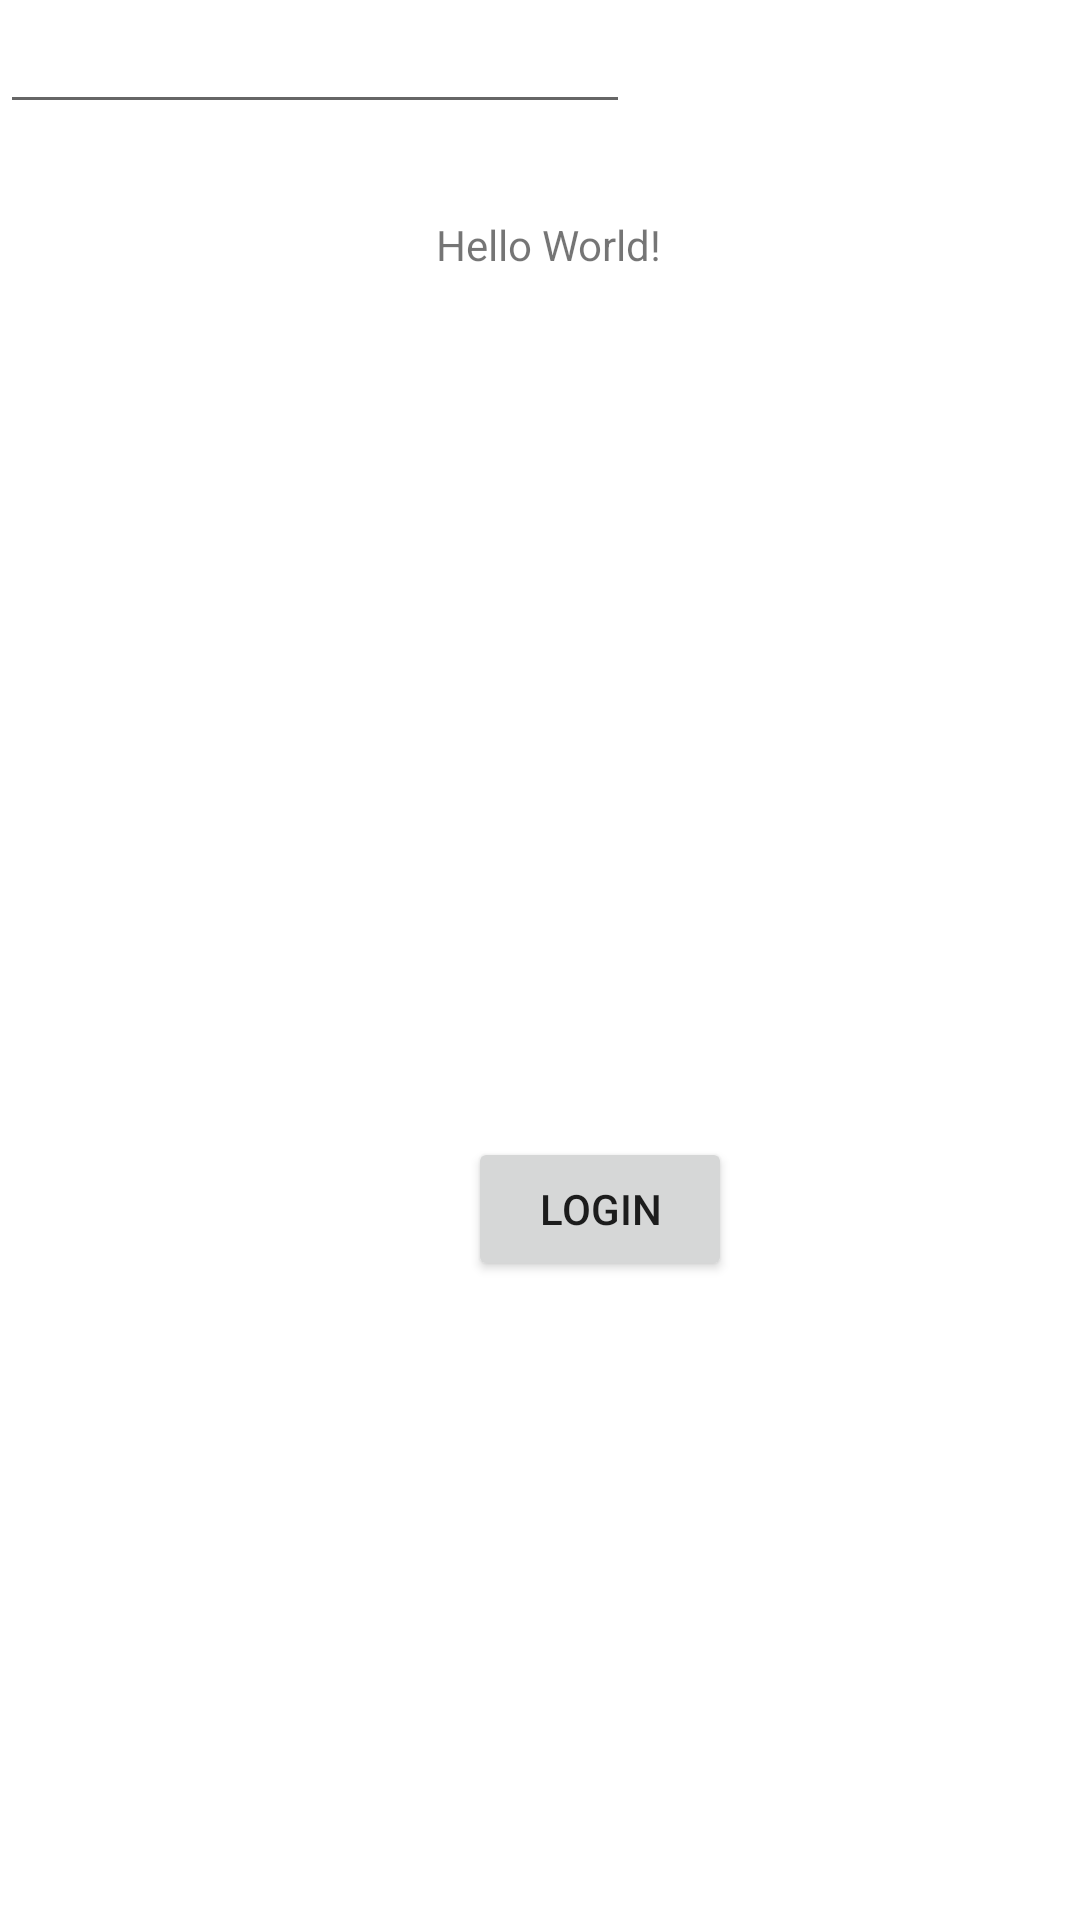

This screen was rendered from an Android layout file. Write that file and the resources it references.
<!-- AndroidManifest.xml: application theme Theme.HasloPorzadnie -->
<!-- res/layout/activity_login.xml -->
<?xml version="1.0" encoding="utf-8"?>
<androidx.constraintlayout.widget.ConstraintLayout xmlns:android="http://schemas.android.com/apk/res/android"
    xmlns:app="http://schemas.android.com/apk/res-auto"
    xmlns:tools="http://schemas.android.com/tools"
    android:layout_width="match_parent"
    android:layout_height="match_parent"
    tools:context=".LoginActivity">

    <TextView
        android:id="@+id/textView"
        android:layout_width="wrap_content"
        android:layout_height="wrap_content"
        android:text="Hello World!"
        app:layout_constraintBottom_toBottomOf="parent"
        app:layout_constraintHorizontal_bias="0.51"
        app:layout_constraintLeft_toLeftOf="parent"
        app:layout_constraintRight_toRightOf="parent"
        app:layout_constraintTop_toTopOf="parent"
        app:layout_constraintVertical_bias="0.116" />

    <Button
        android:id="@+id/button"
        android:layout_width="wrap_content"
        android:layout_height="wrap_content"
        android:layout_marginStart="156dp"
        android:layout_marginLeft="156dp"
        android:layout_marginTop="288dp"
        android:onClick="goToLoginActivity"
        android:text="Login"
        app:layout_constraintStart_toStartOf="parent"
        app:layout_constraintTop_toBottomOf="@+id/textView" />

    <EditText
        android:id="@+id/editTextTextPassword"
        android:layout_width="wrap_content"
        android:layout_height="wrap_content"
        android:ems="10"
        android:inputType="textPassword"
        tools:layout_editor_absoluteX="100dp"
        tools:layout_editor_absoluteY="318dp" />



</androidx.constraintlayout.widget.ConstraintLayout>
<!-- resources referenced by this layout -->
<resources>
  <style name="Theme.HasloPorzadnie" parent="Theme.MaterialComponents.DayNight.DarkActionBar">
          
          <item name="colorPrimary">@color/purple_500</item>
          <item name="colorPrimaryVariant">@color/purple_700</item>
          <item name="colorOnPrimary">@color/white</item>
          
          <item name="colorSecondary">@color/teal_200</item>
          <item name="colorSecondaryVariant">@color/teal_700</item>
          <item name="colorOnSecondary">@color/black</item>
          
          <item name="android:statusBarColor" tools:targetApi="l">?attr/colorPrimaryVariant</item>
          
      </style>
  <!-- not gathered from this repository: default colours our renderer supplied (Android Studio template values) -->
  <color name="purple_500">#FF6200EE</color>
  <color name="purple_700">#FF3700B3</color>
  <color name="teal_200">#FF03DAC5</color>
  <color name="teal_700">#FF018786</color>
  <color name="black">#FF000000</color>
  <color name="white">#FFFFFFFF</color>
</resources>
